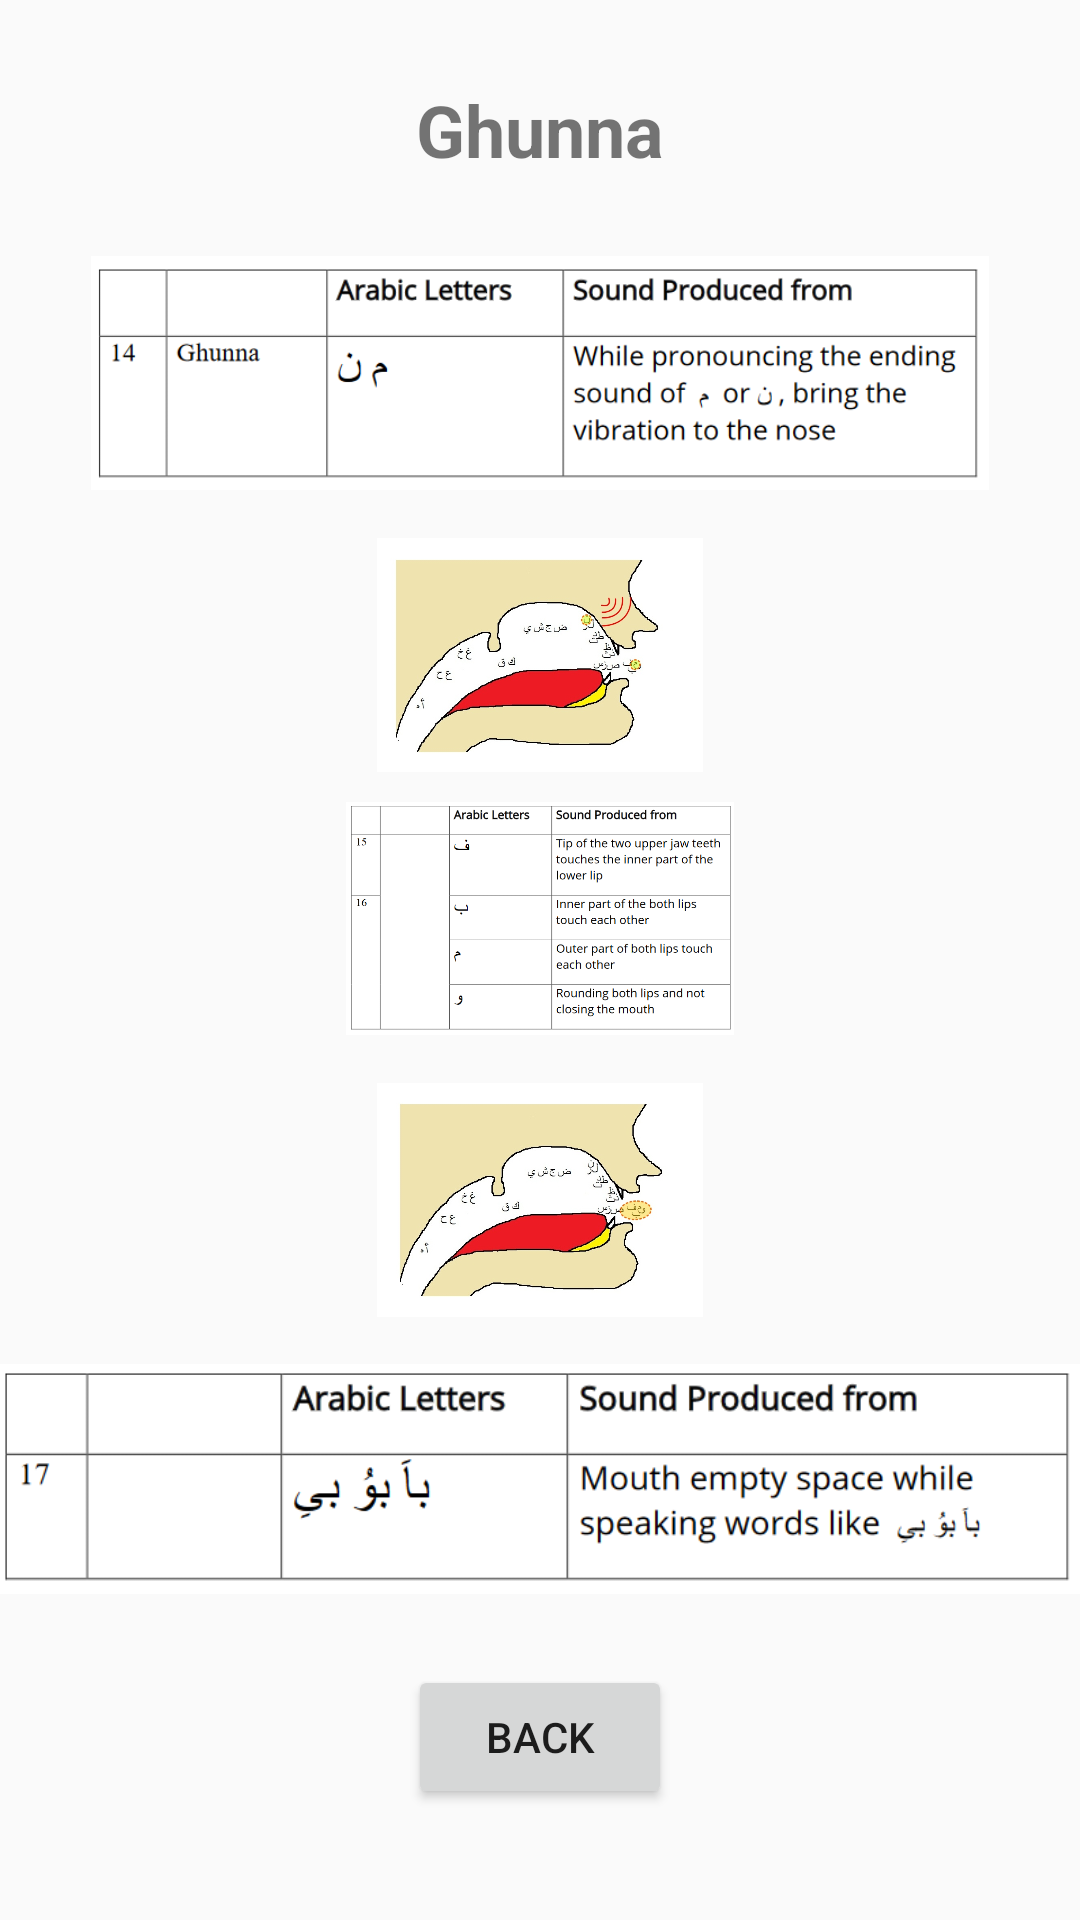

Reconstruct the res/layout file that produces this screen, plus the resources it refers to.
<!-- AndroidManifest.xml: application theme Theme.Task3EmissionPoints -->
<!-- res/layout/activity_ghunna.xml -->
<?xml version="1.0" encoding="utf-8"?>
<androidx.constraintlayout.widget.ConstraintLayout xmlns:android="http://schemas.android.com/apk/res/android"
    xmlns:app="http://schemas.android.com/apk/res-auto"
    xmlns:tools="http://schemas.android.com/tools"
    android:layout_width="match_parent"
    android:layout_height="match_parent"
    tools:context=".GhunnaActivity">

    <TextView
        android:id="@+id/textView16"
        android:layout_width="wrap_content"
        android:layout_height="wrap_content"
        android:layout_marginTop="27dp"
        android:layout_marginBottom="26dp"
        android:text="Ghunna"
        android:textSize="24sp"
        android:textStyle="bold"
        app:layout_constraintBottom_toTopOf="@+id/imageView13"
        app:layout_constraintEnd_toEndOf="parent"
        app:layout_constraintStart_toStartOf="parent"
        app:layout_constraintTop_toTopOf="parent" />

    <ImageView
        android:id="@+id/imageView13"
        android:layout_width="0dp"
        android:layout_height="0dp"
        android:layout_marginBottom="16dp"
        app:layout_constraintBottom_toTopOf="@+id/imageView17"
        app:layout_constraintEnd_toEndOf="parent"
        app:layout_constraintStart_toStartOf="parent"
        app:layout_constraintTop_toBottomOf="@+id/textView16"
        app:srcCompat="@drawable/ghunnatable" />

    <ImageView
        android:id="@+id/imageView17"
        android:layout_width="0dp"
        android:layout_height="0dp"
        android:layout_marginBottom="10dp"
        app:layout_constraintBottom_toTopOf="@+id/imageView18"
        app:layout_constraintEnd_toEndOf="parent"
        app:layout_constraintStart_toStartOf="parent"
        app:layout_constraintTop_toBottomOf="@+id/imageView13"
        app:srcCompat="@drawable/ghunnaimage" />

    <ImageView
        android:id="@+id/imageView18"
        android:layout_width="0dp"
        android:layout_height="0dp"
        android:layout_marginBottom="16dp"
        app:layout_constraintBottom_toTopOf="@+id/imageView19"
        app:layout_constraintEnd_toEndOf="parent"
        app:layout_constraintStart_toStartOf="parent"
        app:layout_constraintTop_toBottomOf="@+id/imageView17"
        app:srcCompat="@drawable/ghunnatable2" />

    <ImageView
        android:id="@+id/imageView19"
        android:layout_width="0dp"
        android:layout_height="0dp"
        android:layout_marginBottom="15dp"
        app:layout_constraintBottom_toTopOf="@+id/imageView20"
        app:layout_constraintEnd_toEndOf="parent"
        app:layout_constraintStart_toStartOf="parent"
        app:layout_constraintTop_toBottomOf="@+id/imageView18"
        app:srcCompat="@drawable/ghunnaimage2" />

    <ImageView
        android:id="@+id/imageView20"
        android:layout_width="0dp"
        android:layout_height="0dp"
        android:layout_marginBottom="23dp"
        app:layout_constraintBottom_toTopOf="@+id/btngBack"
        app:layout_constraintEnd_toEndOf="parent"
        app:layout_constraintStart_toStartOf="parent"
        app:layout_constraintTop_toBottomOf="@+id/imageView19"
        app:srcCompat="@drawable/ghunnatable3" />

    <Button
        android:id="@+id/btngBack"
        android:layout_width="wrap_content"
        android:layout_height="wrap_content"
        android:layout_marginBottom="37dp"
        android:text="Back"
        app:layout_constraintBottom_toBottomOf="parent"
        app:layout_constraintEnd_toEndOf="parent"
        app:layout_constraintStart_toStartOf="parent"
        app:layout_constraintTop_toBottomOf="@+id/imageView20" />

</androidx.constraintlayout.widget.ConstraintLayout>
<!-- resources referenced by this layout -->
<resources>
  <!-- drawable ghunnaimage: png bitmap (drawable, 157948 bytes) -->
  <!-- drawable ghunnaimage2: png bitmap (drawable, 151857 bytes) -->
  <!-- drawable ghunnatable: png bitmap (drawable, 25505 bytes) -->
  <!-- drawable ghunnatable2: png bitmap (drawable, 45183 bytes) -->
  <!-- drawable ghunnatable3: png bitmap (drawable, 21664 bytes) -->
  <style name="Theme.Task3EmissionPoints" parent="Theme.AppCompat.DayNight.NoActionBar">
          
          <item name="colorPrimary">@color/purple_500</item>
          <item name="colorPrimaryVariant">@color/purple_700</item>
          <item name="colorOnPrimary">@color/white</item>
          
          <item name="colorSecondary">@color/teal_200</item>
          <item name="colorSecondaryVariant">@color/teal_700</item>
          <item name="colorOnSecondary">@color/black</item>
          
          <item name="android:statusBarColor" tools:targetApi="l">?attr/colorPrimaryVariant</item>
          
      </style>
  <color name="purple_500">#FF6200EE</color>
  <color name="purple_700">#FF3700B3</color>
  <color name="white">#FFFFFFFF</color>
  <color name="teal_200">#FF03DAC5</color>
  <color name="teal_700">#FF018786</color>
  <color name="black">#FF000000</color>
</resources>
